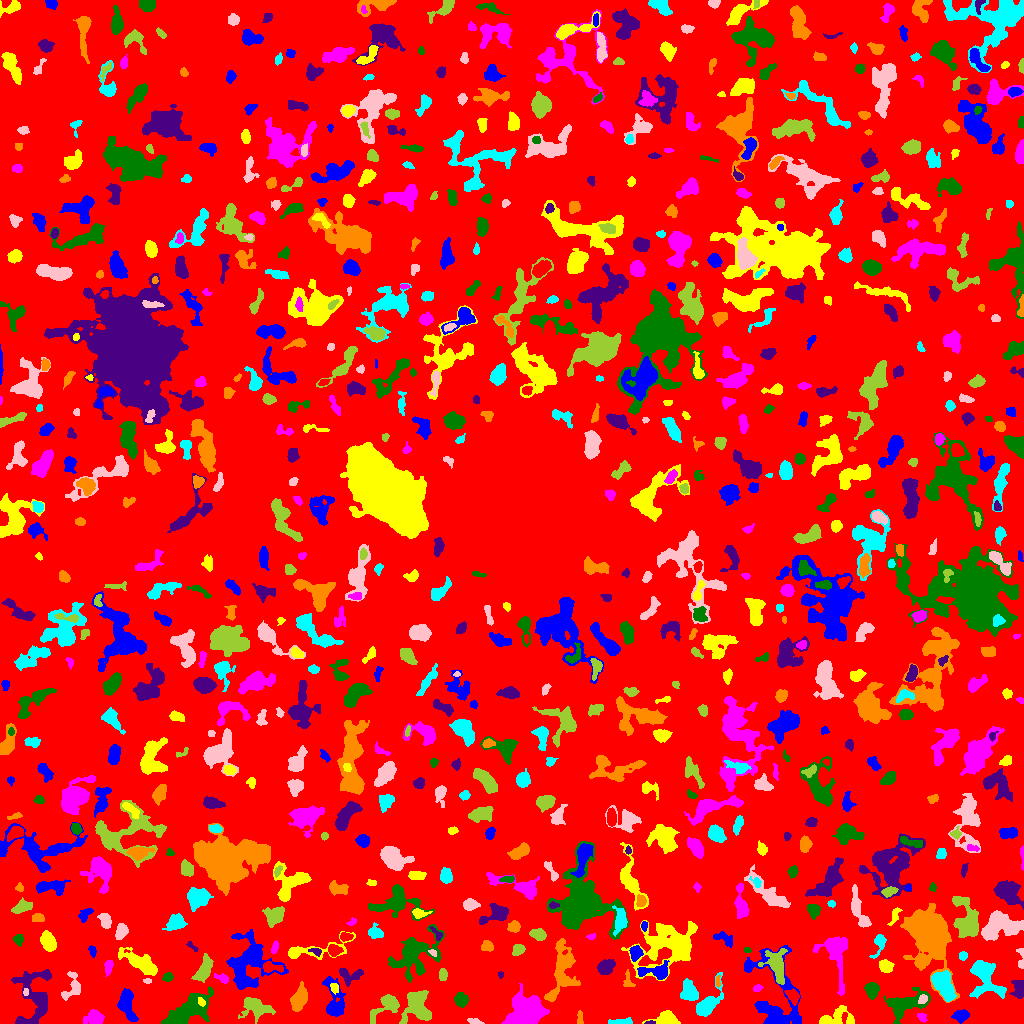

Data behind this chart, as committed beside it:
ID, X, Y, A, B, theta, total_flux, mu_max, mu_median, mu_mean, R_fwhm, R_e, R10, R90, x_start, x_end, y_start, y_end, area, greylevel
0, 509.4, 503.4, 301.1, 294.5, -1.145, 1114810, 13.0, 1.0, 1.462, 21.91, 219.2, 81.34, 367.3, 0, 1023, 0, 1023, 762711, 1.462
1, 960.7, 7.937, 3.534, 2.187, 0.05844, 615.0, 10.0, 3.0, 3.555, 4.406, 3.523, 1.382, 5.67, 951, 969, 0, 14, 173, 7.555
2, 667.6, 5.312, 6.028, 3.526, -0.0254, 525.0, 6.0, 2.0, 1.989, 5.781, 4.549, 1.784, 7.001, 642, 680, 0, 13, 264, 6.989
3, 921.9, 6.107, 2.588, 1.805, -0.7946, 197.0, 5.0, 3.0, 2.662, 3.568, 2.706, 1.128, 4.146, 917, 927, 1, 10, 74, 6.662
4, 903.5, 18.25, 10.78, 5.57, 0.3906, 2746, 14.0, 4.0, 4.422, 6.129, 6.979, 2.523, 11.9, 883, 930, 0, 36, 621, 7.422
5, 650.4, 0.7451, 2.952, 0.7321, 0.02902, 51.0, 3.0, 2.0, 1.417, 2.459, 1.954, 0.7979, 2.821, 644, 655, 0, 3, 36, 9.417
6, 579.8, 4.849, 3.729, 1.116, -1.557, 53.0, 2.0, 1.0, 0.6974, 3.742, 2.326, 0.7979, 3.478, 577, 583, 0, 13, 76, 6.697
7, 618.9, 1.462, 6.113, 1.237, 0.03739, 305.0, 6.0, 3.0, 2.44, 4.549, 3.385, 1.382, 5.262, 608, 632, 0, 6, 125, 6.44
8, 474.6, 1.962, 3.712, 1.397, -0.2062, 185.0, 5.0, 2.0, 2.372, 3.192, 2.764, 0.9772, 4.297, 467, 484, 0, 5, 78, 7.372
9, 256.6, 15.86, 7.29, 4.565, -0.2109, 1716, 11.0, 3.0, 3.909, 6.05, 6.05, 2.326, 10.06, 238, 275, 0, 26, 439, 6.909
10, 730.4, 5.289, 9.498, 3.738, -0.0201, 1562, 11.0, 4.0, 4.1, 5.14, 5.997, 2.185, 9.441, 717, 751, 0, 16, 381, 8.1
11, 774.4, 23.55, 24.61, 11.9, -1.238, 4344, 12.0, 3.0, 3.503, 8.195, 10.11, 3.523, 17.05, 744, 801, 0, 78, 1240, 6.503
12, 835, 5.064, 9.613, 4.285, 0.1671, 1313, 10.0, 3.0, 3.668, 5.323, 5.642, 2.034, 9.167, 819, 854, 0, 18, 358, 6.668
13, 93.55, 6.158, 4.005, 3.464, -0.07578, 537.0, 6.0, 2.0, 2.247, 5.323, 4.222, 1.596, 7.024, 83, 104, 0, 14, 239, 6.247
14, 461.2, 23.87, 3.556, 3.117, -1.2, 807.0, 9.0, 4.0, 4.638, 5.171, 4.297, 1.693, 6.604, 454, 468, 16, 31, 174, 9.638
15, 34.05, 23.75, 15.77, 8.829, 1.498, 3663, 12.0, 4.0, 4.061, 8.311, 9.08, 3.29, 14.6, 11, 51, 0, 54, 902, 7.061
16, 299.5, 24.55, 6.183, 2.914, 1.193, 1004, 7.0, 3.0, 2.988, 6.628, 5.352, 2.185, 8.292, 290, 307, 12, 42, 336, 6.988
17, 689.2, 31.15, 5.137, 3.719, -1.108, 1192, 9.0, 4.0, 4.0, 6.155, 5.078, 2.034, 8.058, 680, 698, 23, 45, 298, 9.0
18, 922.7, 24.32, 2.438, 1.926, 0.8306, 206.0, 5.0, 3.0, 2.608, 3.785, 2.821, 1.128, 4.222, 918, 927, 20, 29, 79, 11.61
19, 385.7, 17.56, 9.485, 4.312, 0.6715, 821.0, 6.0, 2.0, 2.207, 6.457, 5.726, 2.185, 9.322, 370, 399, 0, 29, 372, 6.207
20, 460.4, 49.7, 12.2, 4.272, -1.437, 1739, 9.0, 3.0, 3.653, 6.05, 7.181, 2.646, 11.07, 451, 470, 16, 67, 476, 6.653
21, 334.6, 19.87, 10.46, 4.403, -1.42, 1615, 11.0, 3.0, 3.511, 5.412, 5.971, 2.257, 10.39, 322, 345, 7, 47, 460, 6.511
22, 201.4, 21.52, 2.268, 1.58, -1.024, 200.0, 6.0, 3.0, 3.333, 3.432, 2.394, 0.9772, 3.785, 198, 205, 17, 26, 60, 13.33
23, 527.2, 13.61, 8.873, 7.264, 0.1837, 6247, 18.0, 6.0, 6.407, 10.01, 9.305, 3.568, 14.6, 501, 549, 0, 40, 975, 10.41
24, 188, 12.73, 13.96, 5.269, 0.5749, 3636, 11.0, 4.0, 4.313, 8.593, 9.009, 3.385, 14.1, 161, 213, 0, 37, 843, 7.313
25, 1019, 34.17, 4.436, 2.872, -1.529, 748.0, 8.0, 3.0, 3.778, 5.323, 4.184, 1.784, 6.628, 1009, 1023, 25, 43, 198, 7.778
26, 928.3, 93.13, 12.29, 8.04, -1.211, 22894, 56.0, 7.0, 11.53, 9.062, 10.03, 3.785, 18.51, 900, 959, 21, 120, 1985, 14.53
27, 984.1, 46.17, 10.72, 7.178, -1.271, 2534, 9.0, 3.0, 3.605, 8.349, 7.959, 3.141, 13.06, 969, 1006, 25, 63, 703, 6.605
28, 25.49, 31.51, 1.962, 1.336, 1.512, 162.0, 7.0, 4.0, 3.951, 2.646, 2.034, 0.7979, 3.141, 23, 28, 28, 35, 41, 11.95
29, 417.9, 15.95, 8.367, 6.767, -1.351, 2969, 13.0, 4.0, 4.804, 6.864, 7.378, 2.821, 12.01, 399, 431, 0, 33, 618, 7.804
30, 792.9, 27.29, 3.893, 2.609, -0.9156, 528.0, 7.0, 3.0, 3.385, 4.618, 3.949, 1.493, 6.18, 784, 799, 18, 35, 156, 9.385
31, 126.4, 19.06, 7.629, 3.648, -1.342, 1631, 10.0, 4.0, 4.214, 6.864, 5.917, 2.326, 9.525, 117, 138, 2, 35, 387, 7.214
32, 334.9, 34.85, 2.392, 1.846, -1.399, 152.0, 5.0, 2.0, 1.9, 2.932, 2.523, 0.9772, 4.029, 330, 338, 29, 40, 80, 7.9
33, 757.3, 34.87, 2.06, 1.654, 0.5719, 135.0, 4.0, 2.0, 2.143, 3.385, 2.326, 0.9772, 3.613, 753, 763, 32, 39, 63, 6.143
34, 871.5, 33.35, 3.578, 2.869, -1.316, 1025, 13.0, 4.0, 5.203, 4.618, 3.989, 1.596, 6.457, 864, 879, 24, 41, 197, 10.2
35, 349.5, 48.19, 6.429, 3.786, -0.02283, 649.0, 6.0, 3.0, 2.75, 6.232, 4.951, 1.784, 7.653, 339, 363, 37, 55, 236, 6.75
36, 718, 42.31, 3.165, 1.02, 1.553, 182.0, 6.0, 4.0, 3.569, 3.192, 2.257, 0.9772, 3.385, 716, 720, 36, 48, 51, 9.569
37, 944.8, 36.65, 8.308, 3.896, -1.123, 1257, 8.0, 2.0, 2.539, 6.257, 6.408, 2.326, 10.26, 931, 956, 22, 53, 495, 8.539
38, 147.5, 42.78, 1.837, 1.111, 0.0, 64.0, 4.0, 2.0, 1.488, 2.646, 1.784, 0.5642, 2.821, 143, 151, 40, 45, 43, 7.488
39, 203.4, 53.06, 6.434, 2.806, 1.112, 1451, 12.0, 4.0, 4.606, 6.129, 5.078, 1.954, 8.078, 191, 213, 41, 70, 315, 9.606
40, 544, 44.97, 2.543, 2.022, 0.5375, 212.0, 6.0, 3.0, 2.65, 3.656, 2.764, 0.9772, 4.297, 538, 550, 41, 51, 80, 7.65
41, 248.8, 60.37, 13.18, 10.12, 1.218, 5868, 16.0, 4.0, 4.642, 8.234, 10.03, 3.613, 16.94, 226, 288, 34, 94, 1264, 7.642
42, 140.6, 60.61, 10.74, 3.453, -0.5221, 2125, 15.0, 3.0, 4.025, 4.029, 6.699, 2.326, 11.14, 118, 157, 48, 76, 528, 7.025
43, 222.3, 45, 3.84, 1.749, -0.3666, 251.0, 6.0, 2.0, 2.413, 3.868, 2.985, 1.128, 4.687, 214, 228, 40, 50, 104, 7.413
44, 167.8, 46.53, 2.129, 1.863, 0.6105, 215.0, 8.0, 2.0, 2.471, 2.985, 2.523, 0.7979, 4.029, 162, 173, 42, 51, 87, 8.471
45, 500.6, 48.76, 1.394, 1.349, -0.09724, 66.0, 5.0, 1.0, 1.784, 1.871, 1.596, 0.5642, 2.821, 498, 503, 45, 52, 37, 5.784
46, 628.1, 42.26, 4.935, 2.54, -1.379, 236.0, 5.0, 2.0, 2.126, 3.241, 3.09, 1.262, 5.109, 623, 635, 37, 54, 111, 6.126
47, 707.3, 18.67, 9.073, 3.623, 1.013, 1774, 14.0, 3.0, 4.145, 5.642, 5.441, 2.034, 9.508, 696, 723, 7, 51, 428, 8.145
48, 72.52, 36.53, 7.408, 4.386, 1.291, 716.0, 5.0, 3.0, 2.692, 6.699, 5.352, 2.111, 8.156, 61, 80, 23, 52, 266, 5.692
49, 442.8, 48.39, 2.973, 1.941, 1.517, 317.0, 6.0, 3.0, 3.202, 4.37, 3.09, 1.262, 4.72, 439, 447, 43, 55, 99, 8.202
50, 271.2, 56.25, 5.513, 2.348, -0.1338, 713.0, 9.0, 4.0, 4.321, 4.618, 4.146, 1.596, 6.408, 263, 283, 51, 62, 165, 10.32
51, 656.3, 51.66, 8.306, 3.392, 0.03137, 1476, 14.0, 4.0, 4.686, 4.951, 5.015, 1.871, 8.463, 637, 669, 44, 63, 315, 9.686
52, 885.8, 57.45, 3.41, 2.708, -0.3694, 594.0, 8.0, 3.0, 3.622, 5.078, 3.868, 1.596, 6.077, 879, 894, 51, 64, 164, 7.622
53, 108.3, 57.0, 3.396, 1.839, 1.374, 188.0, 4.0, 1.0, 1.649, 4.146, 2.985, 1.128, 4.983, 104, 113, 47, 63, 114, 5.649
54, 414.8, 69.39, 13.23, 8.882, 0.6886, 3619, 10.0, 3.0, 3.483, 8.974, 9.69, 3.478, 15.88, 388, 444, 41, 99, 1039, 6.483
55, 605.8, 56.34, 4.014, 3.083, 0.5387, 1318, 13.0, 5.0, 5.755, 5.441, 4.514, 1.784, 7.181, 597, 615, 49, 64, 229, 8.755
56, 921.8, 62.25, 3.322, 2.495, 1.314, 555.0, 8.0, 4.0, 3.908, 4.853, 3.613, 1.382, 5.781, 916, 929, 55, 69, 142, 8.908
57, 962.9, 67.71, 2.066, 2, 1.074, 252.0, 7.0, 4.0, 3.5, 3.432, 2.646, 0.9772, 4.107, 959, 967, 63, 72, 72, 6.5
58, 432.5, 71.05, 2.164, 1.283, -0.5047, 123.0, 6.0, 2.0, 2.51, 2.706, 2.034, 0.7979, 3.241, 428, 436, 67, 74, 49, 10.51
59, 776.7, 58.03, 8.748, 4.825, -1.361, 2092, 11.0, 4.0, 4.499, 6.699, 6.747, 2.585, 10.65, 758, 787, 39, 75, 465, 9.499
... 807 more rows
